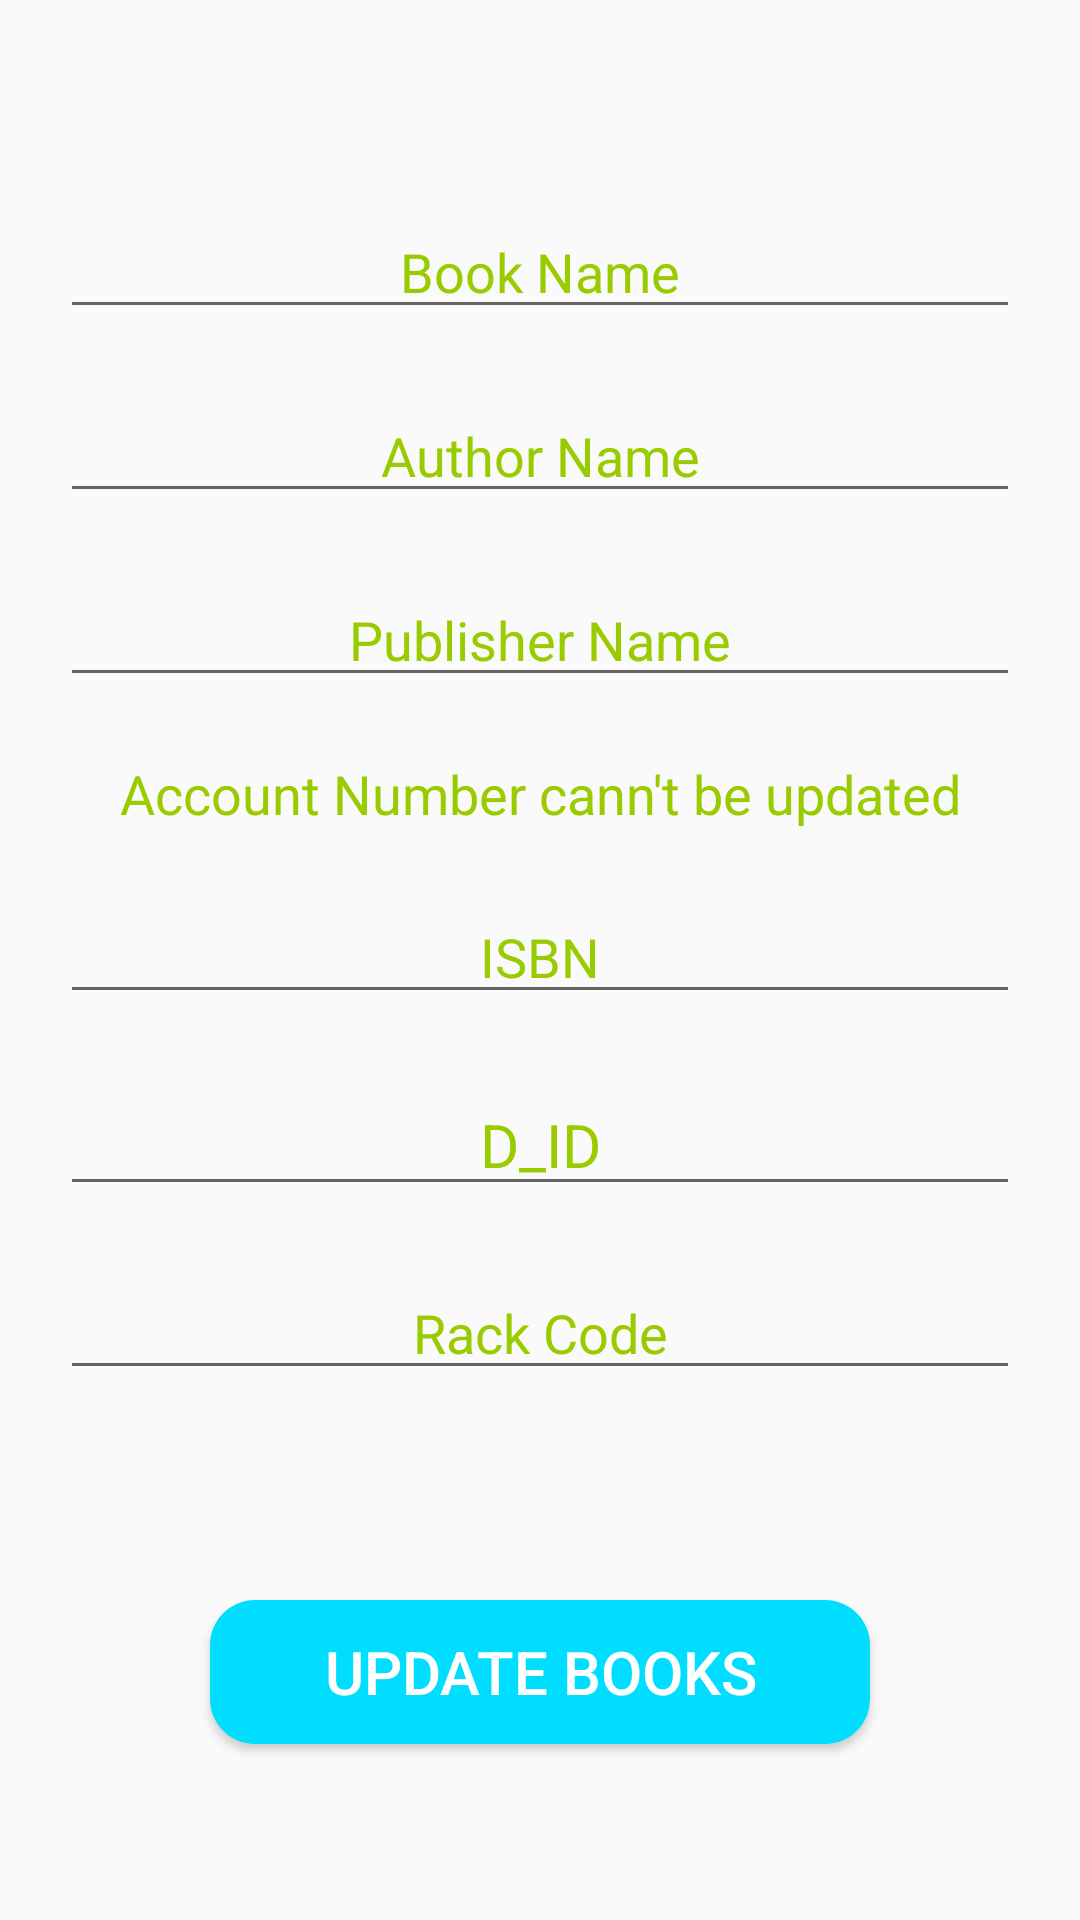

Produce the Android XML layout that renders to this screen, including the resource entries it uses.
<!-- AndroidManifest.xml: application theme AppTheme -->
<!-- res/layout/edit_layout_book_available.xml -->
<?xml version="1.0" encoding="utf-8"?>
<LinearLayout xmlns:android="http://schemas.android.com/apk/res/android"
    android:orientation="vertical" android:layout_width="match_parent"
    android:layout_height="wrap_content"
    android:padding="20dp"
    android:gravity="center"
    android:layout_margin="20dp">



    <EditText
        android:layout_width="match_parent"
        android:layout_height="wrap_content"
        android:hint="Book Name"
        android:gravity="center"
        android:textSize="18dp"
        android:textColor="@android:color/holo_red_dark"
        android:textColorHint="@android:color/holo_green_light"
        android:layout_marginTop="10dp"
        android:id="@+id/addbooks_update_bookname"/>

    <EditText
        android:layout_width="match_parent"
        android:layout_height="wrap_content"
        android:layout_marginTop="20dp"
        android:hint="Author Name"
        android:gravity="center"
        android:textColorHint="@android:color/holo_green_light"
        android:textSize="18dp"
        android:textColor="@android:color/black"
        android:id="@+id/addbooks_update_author" />
    <EditText
        android:layout_width="match_parent"
        android:layout_height="wrap_content"
        android:layout_marginTop="20dp"
        android:hint="Publisher Name"
        android:gravity="center"
        android:textColorHint="@android:color/holo_green_light"
        android:textSize="18dp"
        android:textColor="@android:color/black"
        android:id="@+id/addbooks_update_publisher" />
    <TextView
        android:layout_width="match_parent"
        android:layout_height="wrap_content"
        android:layout_marginTop="20dp"
        android:hint="Account Number cann't be updated"
        android:gravity="center"
        android:textColorHint="@android:color/holo_green_light"
        android:textSize="18dp"
        android:textColor="@android:color/black"
        android:id="@+id/addbooks_update_accountno" />
    <EditText
        android:layout_width="match_parent"
        android:layout_height="wrap_content"
        android:layout_marginTop="20dp"
        android:hint="ISBN"
        android:gravity="center"
        android:textColorHint="@android:color/holo_green_light"
        android:textSize="18dp"
        android:textColor="@android:color/black"
        android:id="@+id/addbooks_update_Isbn" />
    <EditText
        android:layout_width="match_parent"
        android:layout_height="wrap_content"
        android:layout_marginTop="20dp"
        android:hint="D_ID"
        android:gravity="center"
        android:textColorHint="@android:color/holo_green_light"
        android:textSize="20dp"
        android:textColor="@android:color/black"
        android:id="@+id/addbooks_update_Did" />
    <EditText
        android:layout_width="match_parent"
        android:layout_height="wrap_content"
        android:layout_marginTop="20dp"
        android:hint="Rack Code"
        android:gravity="center"
        android:textColorHint="@android:color/holo_green_light"
        android:textSize="18dp"
        android:textColor="@android:color/black"
        android:id="@+id/addbooks_update_rackcode" />

    <Button
        android:layout_width="match_parent"
        android:layout_height="wrap_content"
        android:layout_marginTop="70dp"
        android:layout_marginLeft="50dp"
        android:layout_marginRight="50dp"
        android:text="UPDATE BOOKS"
        android:textSize="20dp"
        android:textColor="@android:color/white"
        android:background="@drawable/background_curve"
        android:id="@+id/addbooks_update_Button"/>


</LinearLayout>
<!-- resources referenced by this layout -->
<resources>
  <!-- drawable background_curve (drawable) -->
  <?xml version="1.0" encoding="utf-8"?>
  <shape xmlns:android="http://schemas.android.com/apk/res/android">
      <solid android:color="@android:color/holo_blue_bright"/>
      <corners android:radius="15dp"/>
  
  </shape>
  <style name="AppTheme" parent="Theme.AppCompat.Light.DarkActionBar">
          
          <item name="colorPrimary">@android:color/holo_blue_bright</item>
          <item name="colorPrimaryDark">@android:color/holo_blue_bright</item>
          <item name="colorAccent">@color/colorAccent</item>
      </style>
  <!-- not gathered from this repository: default colours our renderer supplied (Android Studio template values) -->
  <color name="colorAccent">#FF03DAC5</color>
</resources>
